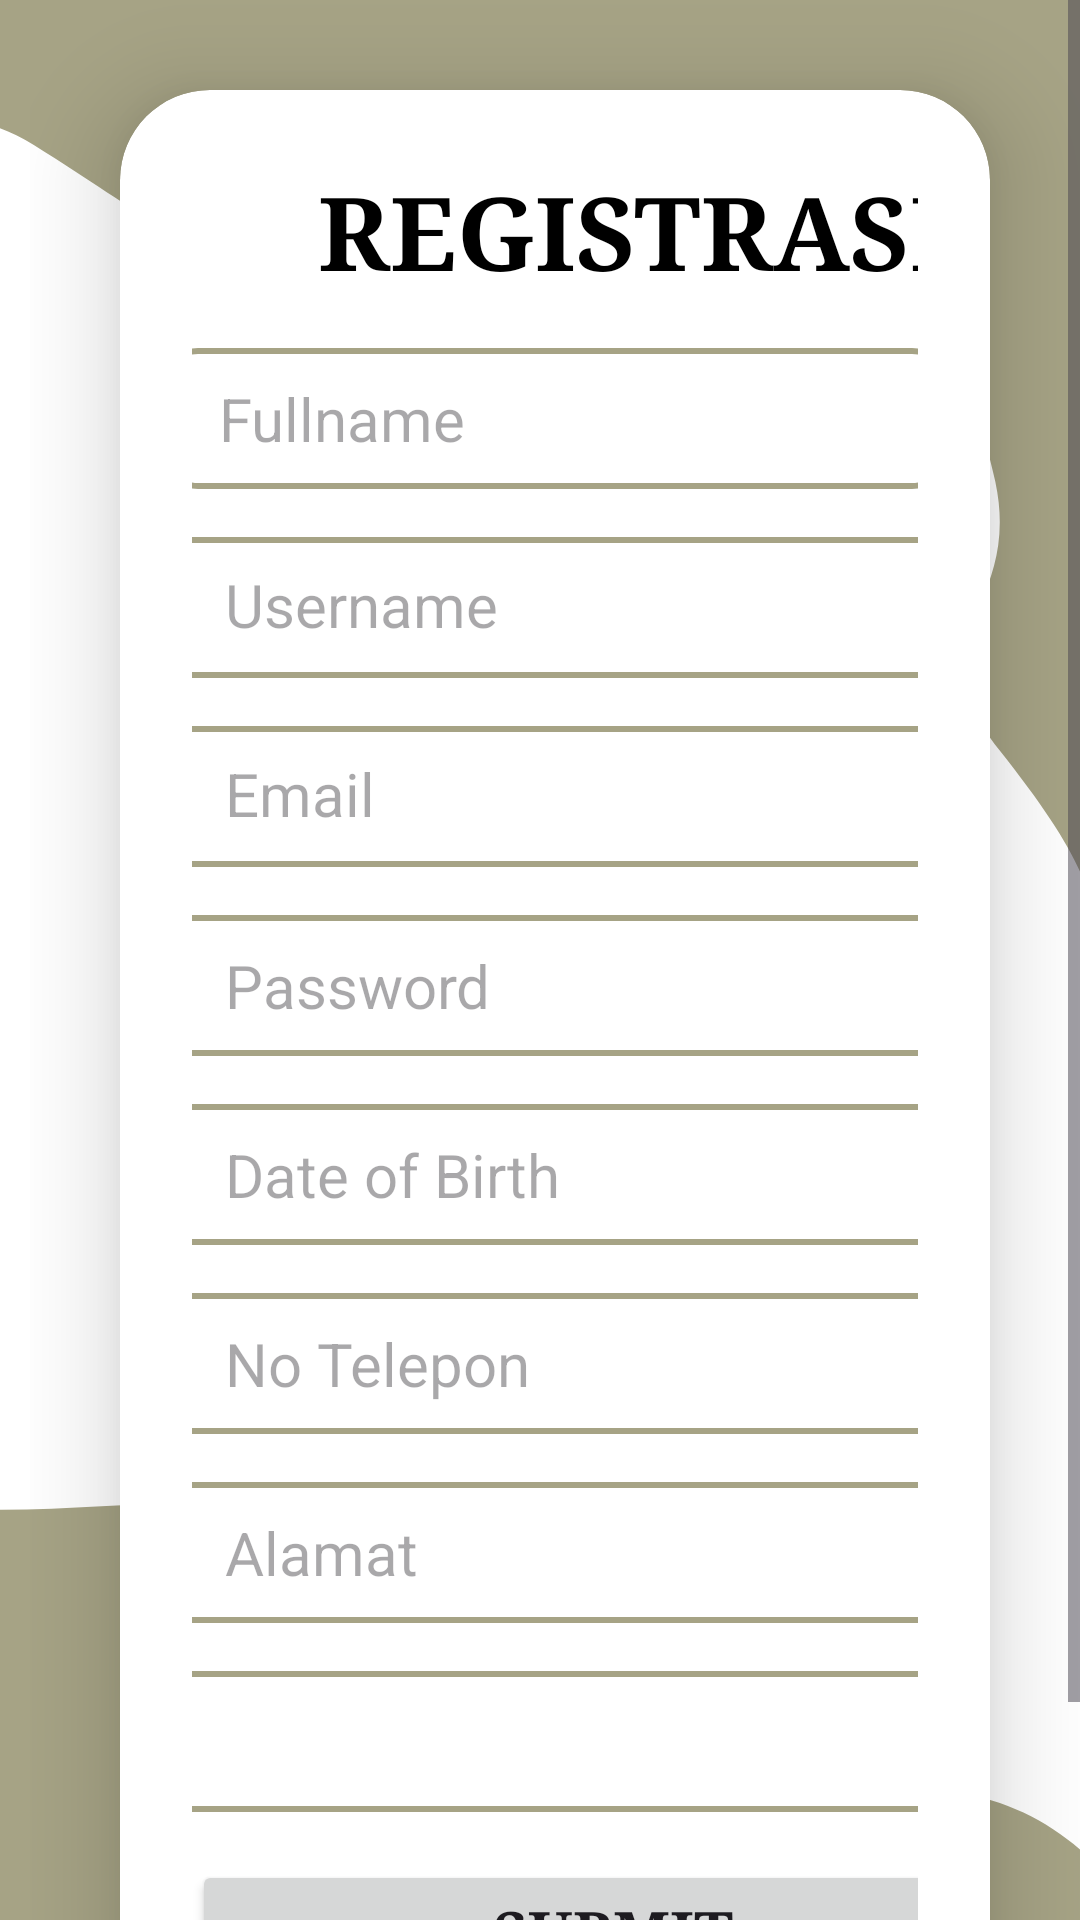

Android layout source for this screen:
<!-- AndroidManifest.xml: application theme Theme.Posplus -->
<!-- res/layout/activity_main.xml -->
<ScrollView xmlns:android="http://schemas.android.com/apk/res/android"
    xmlns:app="http://schemas.android.com/apk/res-auto"
    xmlns:tools="http://schemas.android.com/tools"
    android:id="@+id/main"
    android:layout_width="match_parent"
    android:layout_height="match_parent"
    android:background="@drawable/bg_login"
    android:orientation="vertical"
    android:paddingLeft="10dp"
    tools:context=".MainActivity">

        <LinearLayout
            android:layout_width="match_parent"
            android:layout_height="wrap_content"
            android:orientation="vertical">

                <androidx.cardview.widget.CardView
                    android:layout_width="match_parent"
                    android:layout_height="wrap_content"
                    android:layout_margin="30dp"
                    android:background="@drawable/edittext"
                    app:cardBackgroundColor="@color/white"
                    app:cardCornerRadius="30dp"
                    app:cardElevation="20dp">

                        <LinearLayout
                            android:layout_width="match_parent"
                            android:layout_height="wrap_content"
                            android:layout_gravity="center_horizontal"
                            android:orientation="vertical"
                            android:padding="24dp">

                                <TextView
                                    android:id="@+id/dateTextView"
                                    android:layout_width="295dp"
                                    android:layout_height="wrap_content"
                                    android:layout_marginBottom="16dp"
                                    android:fontFamily="serif"
                                    android:gravity="center"
                                    android:text="REGISTRASI"
                                    android:textColor="@color/black"
                                    android:textSize="34sp"
                                    android:textStyle="bold" />

                                <EditText
                                    android:id="@+id/et_fullname"
                                    android:layout_width="264dp"
                                    android:layout_height="47dp"
                                    android:layout_gravity="center_horizontal"
                                    android:layout_marginBottom="16dp"
                                    android:background="@drawable/edittext"
                                    android:hint="  Fullname"
                                    android:paddingLeft="10dp"
                                    android:textColor="@color/black"
                                    android:textSize="20sp" />

                                <EditText
                                    android:id="@+id/et_usernameUser"
                                    android:layout_width="270dp"
                                    android:layout_height="47dp"
                                    android:layout_gravity="center_horizontal"
                                    android:layout_marginBottom="16dp"
                                    android:background="@drawable/edittext"
                                    android:hint="   Username"
                                    android:includeFontPadding="false"
                                    android:paddingLeft="10dp"
                                    android:textColor="@color/black"
                                    android:textSize="20sp" />

                                <EditText
                                    android:id="@+id/et_email"
                                    android:layout_width="270dp"
                                    android:layout_height="47dp"
                                    android:layout_gravity="center_horizontal"
                                    android:layout_marginBottom="16dp"
                                    android:background="@drawable/edittext"
                                    android:hint="   Email"
                                    android:inputType="textEmailAddress"
                                    android:includeFontPadding="false"
                                    android:paddingLeft="10dp"
                                    android:textColor="@color/black"
                                    android:textSize="20sp" />

                                <EditText
                                    android:id="@+id/et_password"
                                    android:layout_width="270dp"
                                    android:layout_height="47dp"
                                    android:layout_gravity="center_horizontal"
                                    android:layout_marginBottom="16dp"
                                    android:background="@drawable/edittext"
                                    android:focusable="false"
                                    android:hint="   Password"
                                    android:inputType="textPassword"
                                    android:paddingLeft="10dp"
                                    android:textColor="@color/black"
                                    android:textSize="20sp" />

                                <EditText
                                    android:id="@+id/et_datepicker"
                                    android:layout_width="270dp"
                                    android:layout_height="47dp"
                                    android:layout_gravity="center_horizontal"
                                    android:layout_marginBottom="16dp"
                                    android:background="@drawable/edittext"
                                    android:focusable="false"
                                    android:hint="   Date of Birth"
                                    android:paddingLeft="10dp"
                                    android:textColor="@color/black"
                                    android:textSize="20sp" />

                                <EditText
                                    android:id="@+id/et_notelp"
                                    android:layout_width="270dp"
                                    android:layout_height="47dp"
                                    android:layout_gravity="center_horizontal"
                                    android:layout_marginBottom="16dp"
                                    android:background="@drawable/edittext"
                                    android:hint="   No Telepon"
                                    android:inputType="phone"
                                    android:paddingLeft="10dp"
                                    android:textColor="@color/black"
                                    android:textSize="20sp" />

                                <EditText
                                    android:id="@+id/et_alamat"
                                    android:layout_width="270dp"
                                    android:layout_height="47dp"
                                    android:layout_gravity="center_horizontal"
                                    android:layout_marginBottom="16dp"
                                    android:background="@drawable/edittext"
                                    android:hint="   Alamat"
                                    android:paddingLeft="10dp"
                                    android:textColor="@color/black"
                                    android:textSize="20sp" />
                                <Spinner
                                    android:id="@+id/planets_spinner"
                                    android:layout_width="270dp"
                                    android:layout_height="47dp"
                                    android:layout_gravity="center_horizontal"
                                    android:layout_marginBottom="16dp"
                                    android:background="@drawable/edittext"
                                    android:hint="   Laki-laki"
                                    android:paddingLeft="10dp"
                                    android:textColor="@color/black"
                                    android:textSize="20sp" />

                                    />

                                <Button
                                    android:id="@+id/button_Submit"
                                    android:layout_width="281dp"
                                    android:layout_height="wrap_content"
                                    android:fontFamily="serif"
                                    android:text="Submit"
                                    android:textSize="20dp"
                                    android:textStyle="bold" />

                        </LinearLayout>

                </androidx.cardview.widget.CardView>

        </LinearLayout>

</ScrollView>
<!-- resources referenced by this layout -->
<resources>
  <!-- drawable bg_login: png bitmap (drawable, 33588 bytes) -->
  <!-- drawable edittext (drawable) -->
  <?xml version="1.0" encoding="utf-8"?>
  <shape xmlns:android="http://schemas.android.com/apk/res/android"
      android:shape="rectangle">
  
      <stroke
          android:width="2sp"
          android:color="#a6a385"/>
      <corners android:radius="12dp" />
  
  </shape>
  <style name="Theme.Posplus" parent="Base.Theme.Posplus" />
  <style name="Base.Theme.Posplus" parent="Theme.Material3.DayNight.NoActionBar">
          
          
      </style>
  <!-- not gathered from this repository: default colours our renderer supplied (Android Studio template values) -->
  <color name="black">#FF000000</color>
  <color name="white">#FFFFFFFF</color>
</resources>
